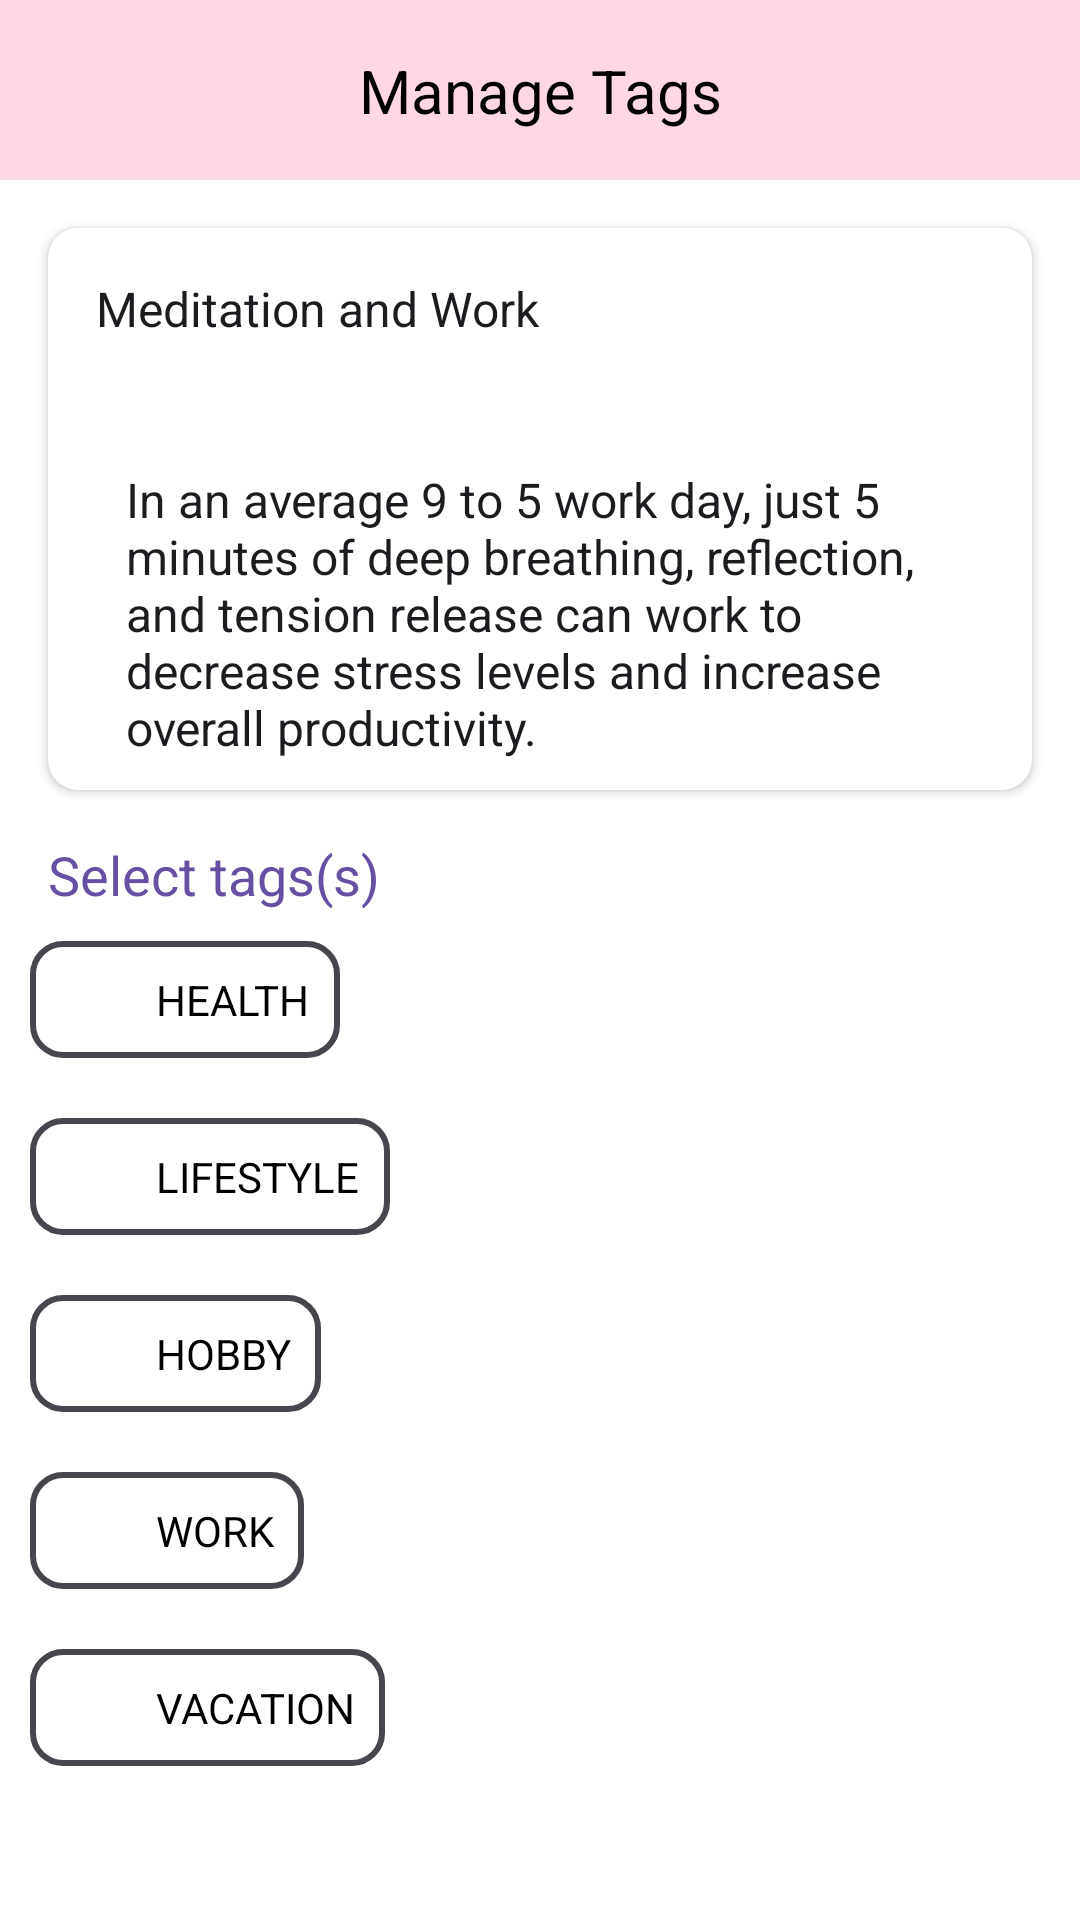

Reconstruct the res/layout file that produces this screen, plus the resources it refers to.
<!-- AndroidManifest.xml: application theme Theme.Social_Project -->
<!-- res/layout/fragment_manage_tag_.xml -->
<?xml version="1.0" encoding="utf-8"?>
<androidx.constraintlayout.widget.ConstraintLayout xmlns:android="http://schemas.android.com/apk/res/android"
    xmlns:app="http://schemas.android.com/apk/res-auto"
    xmlns:tools="http://schemas.android.com/tools"
    android:layout_width="match_parent"
    android:layout_height="match_parent"
    android:background="@color/white"
    android:clickable="true"
    tools:context=".View.Manage_tag_Fragment">

    <View
        android:id="@+id/view3"
        android:layout_width="match_parent"
        android:layout_height="60dp"
        android:background="#FFD8E4"
        app:layout_constraintTop_toTopOf="parent" />

    <ImageView
        android:id="@+id/btn_clear_manage"
        android:layout_width="wrap_content"
        android:layout_height="wrap_content"
        android:layout_margin="16dp"
        android:src="@drawable/clear"
        app:layout_constraintStart_toStartOf="parent"
        app:layout_constraintTop_toTopOf="parent" />

    <ImageView
        android:id="@+id/btn_check_manger_tag"
        android:layout_width="wrap_content"
        android:layout_height="wrap_content"
        android:layout_margin="16dp"
        android:src="@drawable/check"
        app:layout_constraintEnd_toEndOf="parent"
        app:layout_constraintTop_toTopOf="parent" />

    <TextView
        android:layout_width="wrap_content"
        android:layout_height="wrap_content"
        android:text="Manage Tags"
        android:textColor="@color/black"
        android:textSize="20dp"
        app:layout_constraintBottom_toBottomOf="@+id/view3"
        app:layout_constraintEnd_toEndOf="parent"
        app:layout_constraintStart_toStartOf="parent"
        app:layout_constraintTop_toTopOf="parent" />

    <androidx.cardview.widget.CardView
        android:id="@+id/card_view_manager_tag"
        android:layout_width="match_parent"
        android:layout_height="wrap_content"
        android:layout_margin="16dp"
        app:cardCornerRadius="10dp"
        app:layout_constraintBottom_toTopOf="@+id/select_tag_manager"
        app:layout_constraintTop_toBottomOf="@id/view3">

        <androidx.constraintlayout.widget.ConstraintLayout
            android:layout_width="match_parent"
            android:layout_height="wrap_content">

            <TextView
                android:id="@+id/show_title_manager_txt"
                android:layout_width="match_parent"
                android:layout_height="wrap_content"
                android:layout_margin="16dp"
                android:text="Meditation and Work"
                android:textColor="#1C1B1F"
                android:textSize="16dp"
                app:layout_constraintStart_toStartOf="parent"
                app:layout_constraintTop_toTopOf="parent" />


            <TextView
                android:id="@+id/show_desc_manager"
                android:layout_width="match_parent"
                android:layout_height="wrap_content"
                android:layout_marginStart="16dp"
                android:layout_marginTop="32dp"
                android:padding="10dp"
                android:text="In an average 9 to 5 work day, just 5 minutes of deep breathing, reflection, and tension release can work to decrease stress levels and increase overall productivity."
                android:textColor="#1C1B1F"
                android:textSize="16dp"
                app:layout_constraintStart_toStartOf="parent"
                app:layout_constraintTop_toBottomOf="@+id/show_title_manager_txt" />


        </androidx.constraintlayout.widget.ConstraintLayout>


    </androidx.cardview.widget.CardView>

    <TextView
        android:id="@+id/select_tag_manager"
        android:layout_width="match_parent"
        android:layout_height="wrap_content"
        android:layout_margin="16dp"
        android:text="Select tags(s)"
        android:textColor="#6750A4"
        android:textSize="18dp"
        app:layout_constraintTop_toBottomOf="@id/card_view_manager_tag" />

    <RadioGroup
        android:id="@+id/radioGroup"
        android:orientation="vertical"
        android:theme="@style/MyRadioButton"
        android:layout_width="match_parent"
        android:layout_height="wrap_content"
        app:layout_constraintTop_toBottomOf="@id/select_tag_manager">

            <RadioButton
                android:id="@+id/health"
                android:layout_width="wrap_content"
                android:background="@drawable/rb_bg"
                android:layout_height="wrap_content"
                android:layout_margin="10dp"
                android:padding="10dp"
                android:text="HEALTH" />

            <RadioButton
                android:id="@+id/lifestyle"
                android:background="@drawable/rb_bg"

                android:layout_width="wrap_content"
                android:layout_height="wrap_content"
                android:layout_margin="10dp"
                android:padding="10dp"
                android:text="LIFESTYLE" />
            <RadioButton
                android:id="@+id/hobby"
                android:layout_width="wrap_content"
                android:background="@drawable/rb_bg"
                android:layout_height="wrap_content"
                android:layout_margin="10dp"
                android:padding="10dp"
                android:text="HOBBY" />

            <RadioButton
                android:id="@+id/work"
                android:layout_width="wrap_content"
                android:background="@drawable/rb_bg"
                android:layout_height="wrap_content"
                android:layout_margin="10dp"
                android:padding="10dp"
                android:text="WORK" />
            <RadioButton
                android:id="@+id/vacation"
                android:layout_width="wrap_content"
                android:layout_height="wrap_content"
                android:background="@drawable/rb_bg"
                android:layout_margin="10dp"
                android:padding="10dp"
                android:text="VACATION" />

    </RadioGroup>




</androidx.constraintlayout.widget.ConstraintLayout>
<!-- resources referenced by this layout -->
<resources>
  <!-- drawable rb_bg (drawable) -->
  <?xml version="1.0" encoding="utf-8"?>
  <shape android:shape="rectangle" xmlns:android="http://schemas.android.com/apk/res/android">
  
      <corners android:radius="10dp"/>
  
      <stroke android:width="2dp"
          android:color="#49454F"/>
  </shape>
  <style name="MyRadioButton" parent="Theme.AppCompat.Light">
          <item name="colorControlNormal">@color/white</item>
          <item name="colorControlActivated">#E8DEF8</item>
      </style>
  <style name="Theme.Social_Project" parent="Theme.AppCompat.DayNight.NoActionBar">
          
          <item name="colorPrimary">@color/purple_500</item>
          <item name="colorPrimaryVariant">@color/purple_700</item>
          <item name="colorOnPrimary">@color/white</item>
          
          <item name="colorSecondary">@color/teal_200</item>
          <item name="colorSecondaryVariant">@color/teal_700</item>
          <item name="colorOnSecondary">@color/black</item>
          
          <item name="android:statusBarColor" tools:targetApi="l">?attr/colorPrimaryVariant</item>
          
      </style>
  <!-- not gathered from this repository: default colours our renderer supplied (Android Studio template values) -->
  <color name="purple_500">#FF6200EE</color>
  <color name="purple_700">#FF3700B3</color>
  <color name="teal_200">#FF03DAC5</color>
  <color name="teal_700">#FF018786</color>
  <color name="black">#FF000000</color>
  <color name="white">#FFFFFFFF</color>
</resources>
